3-way image classification set "images_part" from GitHub (erythropygia/CNN-FashionModel); label vocabulary: gomlek, pantolon, t-shirt.

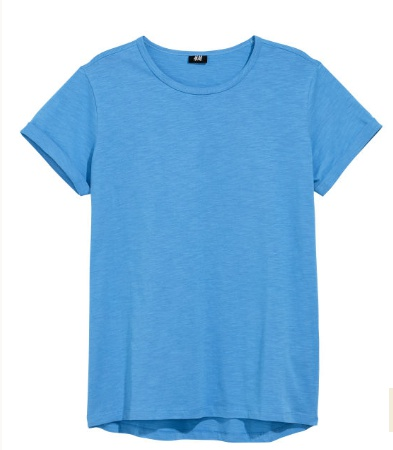
Label: t-shirt

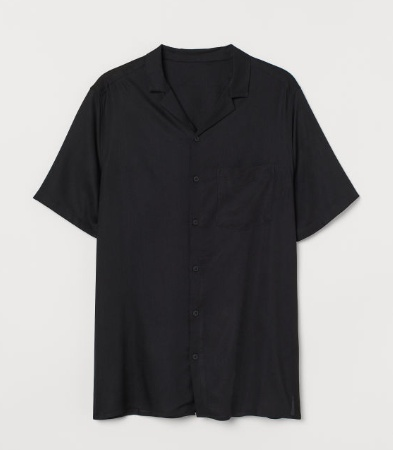
Label: gomlek

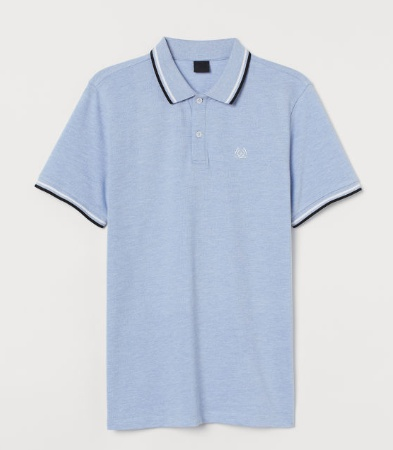
Label: t-shirt

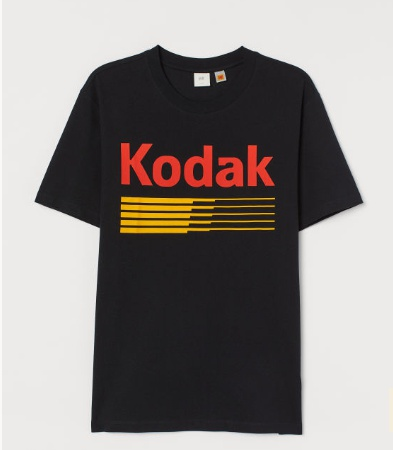
Label: t-shirt

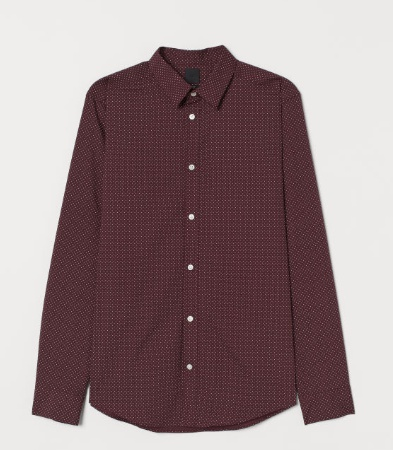
Label: gomlek

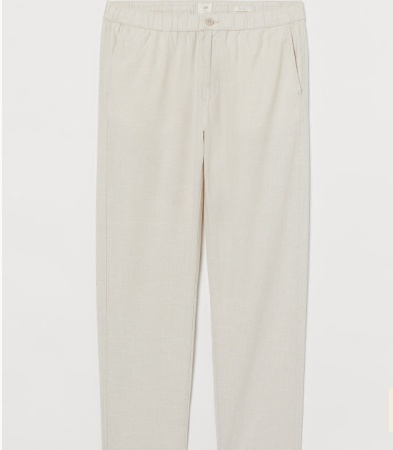
Label: pantolon
